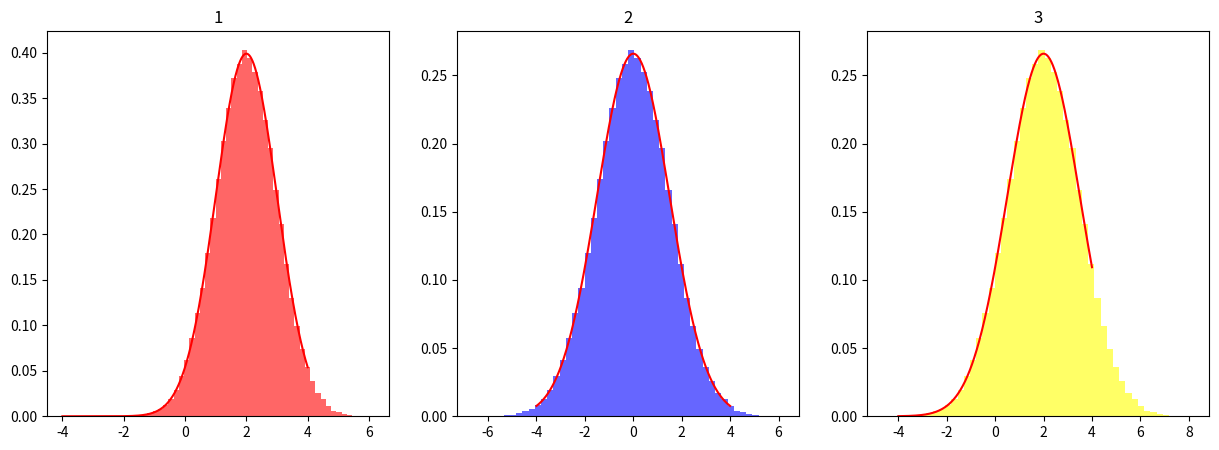
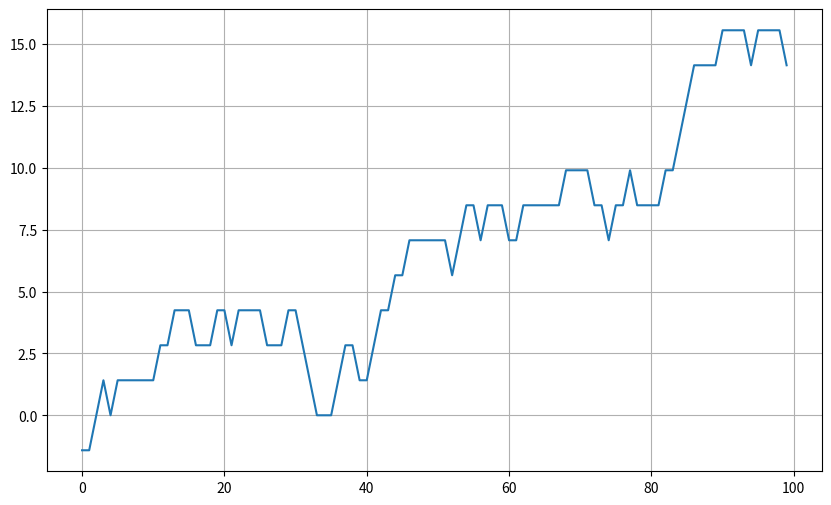
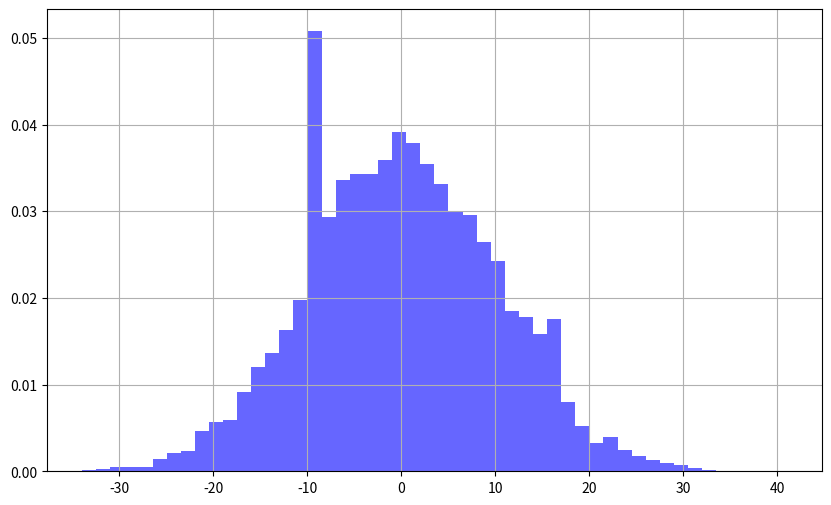

Write Python code to recreate these figures, in order.
import numpy as np
import matplotlib.pyplot as plt
from scipy.stats import norm


# EX 2
def ex2(miu, sigma, alfa, beta, N):
    X = np.random.normal(miu, sigma, N)
    Y_a = alfa + X
    Y_b = beta * X
    Y_c = alfa + beta * X

    f = np.linspace(-4, 4, 1000)
    f_1 = (1 / (np.sqrt(2 * np.pi) * sigma)) * np.exp(-((f - (miu + alfa)) ** 2) / (2 * sigma ** 2))
    f_2 = (1 / (np.sqrt(2 * np.pi) * (beta * sigma))) * np.exp(-((f - (beta * miu)) ** 2) / (2 * (beta * sigma) ** 2))
    f_3 = (1 / (np.sqrt(2 * np.pi) * (beta * sigma))) * np.exp(-((f - (alfa + beta * miu)) ** 2) / (2 * (beta * sigma) ** 2))

    plt.figure(figsize=(15, 5))
    plt.subplot(1, 3, 1)
    plt.hist(Y_a, bins=50, density=True, alpha=0.6, color='red')
    plt.plot(f, f_1, color='red')
    plt.title("1")

    plt.subplot(1, 3, 2)
    plt.hist(Y_b, bins=50, density=True, alpha=0.6, color='blue')
    plt.plot(f, f_2, color='red')
    plt.title("2")

    plt.subplot(1, 3, 3)
    plt.hist(Y_c, bins=50, density=True, alpha=0.6, color='yellow')
    plt.plot(f, f_3, color='red')
    plt.title("3")
    plt.show()


miu = 0
sigma = 1
alfa = 2
beta = 1.5
N = 100000
ex2(miu, sigma, alfa, beta, N)


# EX 5
n, N = 100, 10000
pasi = np.array([-1 / np.sqrt(0.5), 0, 1 / np.sqrt(0.5)])
prob = np.array([0.25, 0.5, 0.25])


def traiectorie(n):
    return np.cumsum(np.random.choice(pasi, size=n, p=prob))


def simulare_poz_finale(n, N):
    poz_finale = [np.sum(np.random.choice(pasi, size=n, p=prob)) for _ in range(N)]
    return np.array(poz_finale)


t = traiectorie(n)
plt.figure(figsize=(10, 6))
plt.plot(range(n), t)
plt.grid()
plt.show()

poz_finale = simulare_poz_finale(n, N)
plt.figure(figsize=(10, 6))
plt.hist(poz_finale, bins=50, density=True, alpha=0.6, color="b", label="Histogram of Final Positions")

x = np.sum(prob * pasi)
y = np.sum(prob * (pasi - x) ** 2)
f = norm.pdf(x, loc=n*x, scale=np.sqrt(n*y))
plt.plot(x, f, "r--")
plt.grid()
plt.show()
